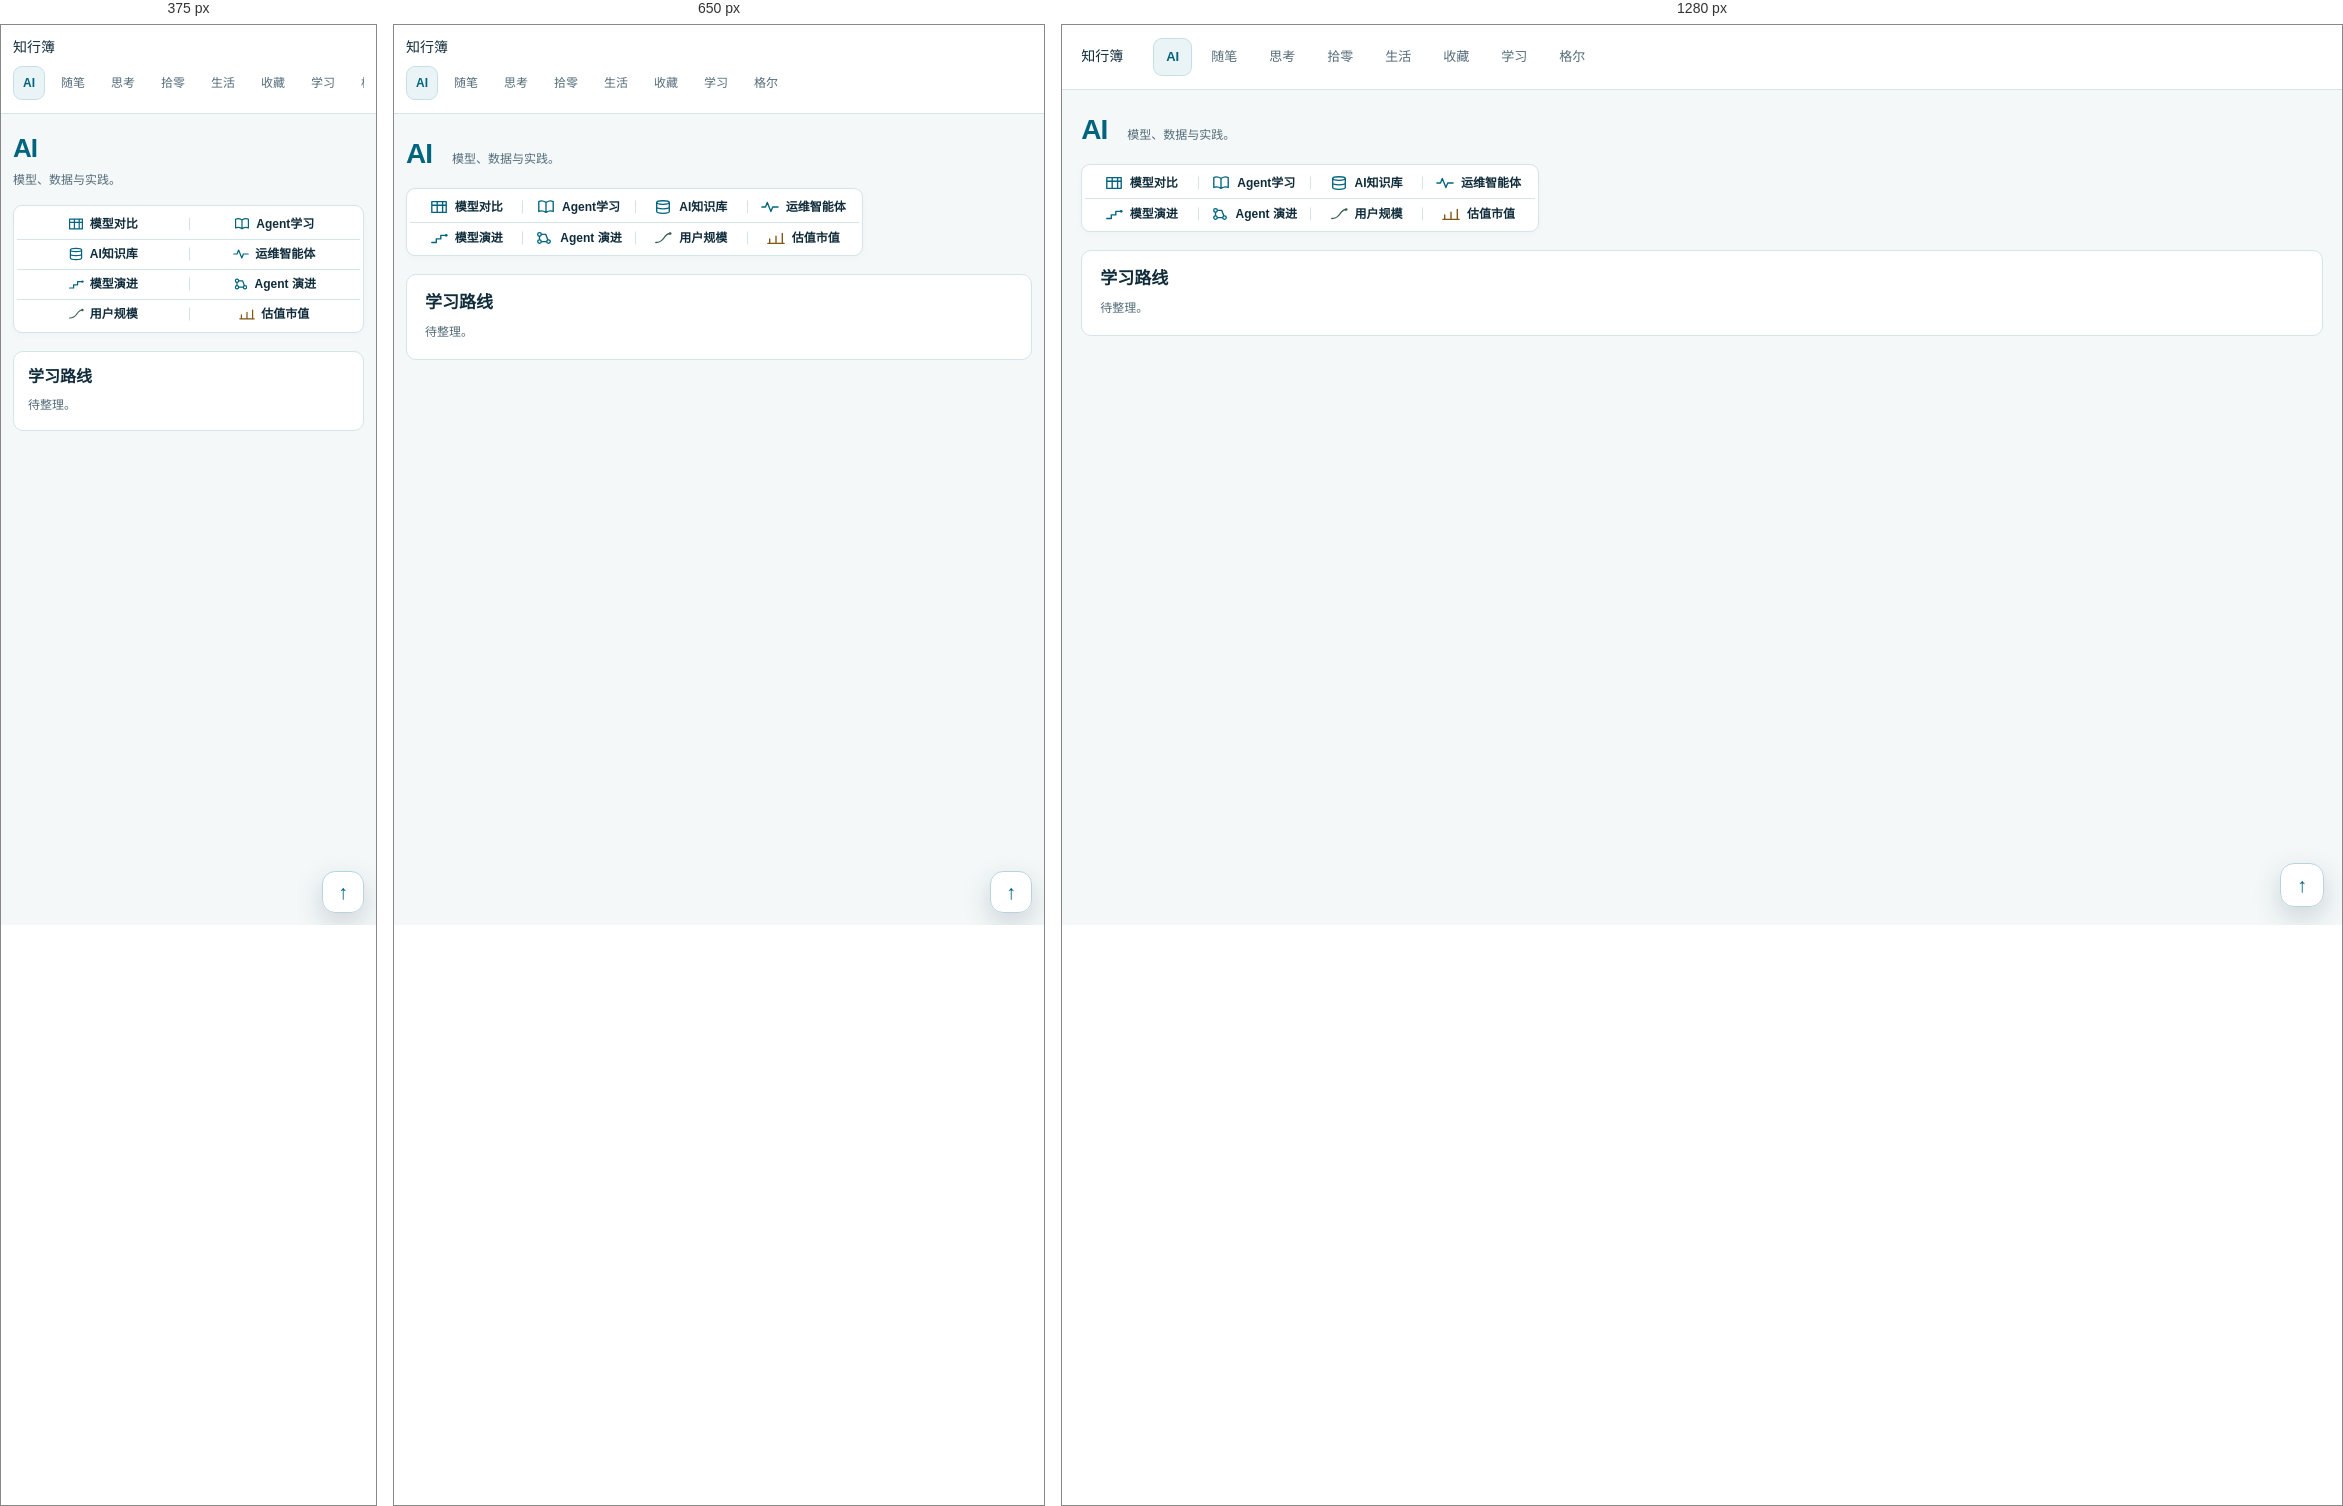
Rendered at 375 px, 650 px and 1280 px, left to right.

<!-- file: ai.html -->
<!doctype html>
<html lang="zh-CN">
<head>
  <meta charset="utf-8">
  <meta name="viewport" content="width=device-width,initial-scale=1">
  <meta name="color-scheme" content="light">
  <meta name="description" content="AI 导航：模型对比、Agent学习、AI知识库、运维智能体、演进时间图与行业数据。">
  <title>AI｜知行簿</title>
  <link rel="icon" href="assets/site-mark.svg">
  <link rel="stylesheet" href="assets/site-nav.css">
  <link rel="stylesheet" href="assets/ai.css">
  <script src="assets/site-nav.js" defer></script>
</head>
<body id="top">
  <a class="skip-link" href="#main">跳到 AI 正文</a>
  <header class="site-header">
    <div class="site-inner">
      <div class="site-wordmark">知行簿</div>
      <nav class="site-links" data-site-nav aria-label="站点导航">
        <a href="ai.html" aria-current="page">AI</a>
        <a href="market-memo.html">随笔</a>
        <a href="thoughts.html">思考</a>
        <a href="general-knowledge.html">拾零</a>
        <a href="life.html">生活</a>
        <a href="ai-learning-index.html">收藏</a>
        <a href="learning.html">学习</a>
        <a href="geer.html">格尔</a>
      </nav>
    </div>
  </header>

  <main class="ai-main page-shell" id="main">
    <header class="ai-hero">
      <h1>AI</h1>
      <p>模型、数据与实践。</p>
    </header>

    <nav class="ai-directory" aria-label="AI 专题导航">
      <a href="ai-model-comparison.html" title="模型能力、规格与选型对比">
        <svg aria-hidden="true" viewBox="0 0 20 16" fill="none" stroke="currentColor" stroke-width="1.5" stroke-linecap="round" stroke-linejoin="round"><path d="M2 2h16v12H2zM2 6h16M8 2v12M14 2v12"/></svg>
        <span>模型对比</span>
      </a>
      <a href="agent.html" title="Agent 工程笔记与长期学习主题">
        <svg aria-hidden="true" viewBox="0 0 20 16" fill="none" stroke="currentColor" stroke-width="1.5" stroke-linecap="round" stroke-linejoin="round"><path d="M10 3C7 1 4 1 2 2v11c2-1 5-1 8 1 3-2 6-2 8-1V2c-2-1-5-1-8 1Zm0 0v11"/></svg>
        <span>Agent学习</span>
      </a>
      <a href="ai-knowledge-base.html" title="AI 知识库实践与产品研究">
        <svg aria-hidden="true" viewBox="0 0 20 16" fill="none" stroke="currentColor" stroke-width="1.5" stroke-linecap="round" stroke-linejoin="round"><ellipse cx="10" cy="3" rx="7" ry="2"/><path d="M3 3v10c0 1 3 2 7 2s7-1 7-2V3M3 8c0 1 3 2 7 2s7-1 7-2"/></svg>
        <span>AI知识库</span>
      </a>
      <a href="ops-agent.html" title="运维智能体白皮书阅读笔记">
        <svg aria-hidden="true" viewBox="0 0 20 16" fill="none" stroke="currentColor" stroke-width="1.5" stroke-linecap="round" stroke-linejoin="round"><path d="M1 8h4l2-5 4 10 2-5h6"/></svg>
        <span>运维智能体</span>
      </a>
      <a href="ai-model-timeline.html" title="模型的关键发布节点">
        <svg aria-hidden="true" viewBox="0 0 20 16" fill="none" stroke="currentColor" stroke-width="1.5" stroke-linecap="round" stroke-linejoin="round"><path d="M2 13h5V9h5V5h6"/><circle cx="18" cy="5" r="1.5" fill="currentColor" stroke="none"/></svg>
        <span>模型演进</span>
      </a>
      <a href="ai-agent-timeline.html" title="Agent 产品、框架、协议与接口的关键节点">
        <svg aria-hidden="true" viewBox="0 0 20 16" fill="none" stroke="currentColor" stroke-width="1.5" stroke-linecap="round" stroke-linejoin="round"><path d="M5 4h7l3 8H5V4Z"/><circle cx="5" cy="4" r="2" fill="white"/><circle cx="15" cy="12" r="2" fill="white"/><circle cx="5" cy="12" r="2" fill="white"/></svg>
        <span>Agent 演进</span>
      </a>
      <a class="ai-nav-users" href="ai-user-scale.html" title="公开用户规模趋势与数据来源">
        <svg aria-hidden="true" viewBox="0 0 20 16" fill="none" stroke="currentColor" stroke-width="1.5" stroke-linecap="round" stroke-linejoin="round"><path d="M2 13c5 0 7-2 9-5s4-5 7-5"/><circle cx="18" cy="3" r="1.5" fill="currentColor" stroke="none"/></svg>
        <span>用户规模</span>
      </a>
      <a class="ai-nav-value" href="ai-company-value.html" title="厂商上市市值与融资估值趋势">
        <svg aria-hidden="true" viewBox="0 0 20 16" fill="none" stroke="currentColor" stroke-width="1.5" stroke-linecap="round"><path d="M3 13V9m7 4V6m7 7V3M1 14h18"/></svg>
        <span>估值市值</span>
      </a>
    </nav>

    <section class="ai-topic" aria-labelledby="learning-roadmap">
      <h2 id="learning-roadmap">学习路线</h2>
      <p class="ai-placeholder">待整理。</p>
    </section>
  </main>

  <a class="site-back-top" href="#top" aria-label="返回页面顶部">↑</a>
</body>
</html>


/* @media block from site-nav.css */
@media(max-width:700px){
  :root{--site-gutter:24px}
  .site-header .site-inner{align-items:flex-start;flex-direction:column;gap:7px;padding:11px 0}
  .site-brand-mark{width:29px;height:29px}
  .site-brand-name{font-size:13px}
  .site-header .site-links{width:100%;flex-wrap:nowrap;overflow-x:auto;padding-bottom:2px;scrollbar-width:none}
  .site-header .site-links::-webkit-scrollbar{display:none}
  .site-header .site-links a{padding:7px 9px;font-size:12px}
  .site-footer{align-items:flex-start;flex-direction:column;gap:7px}
  .site-back-top{right:12px;bottom:12px;width:42px;height:42px;border-radius:13px}
}

/* @media block from ai.css */
@media(max-width:600px){
  .ai-main{padding-top:18px}
  .ai-hero{align-items:flex-start;flex-direction:column;gap:5px;margin-bottom:14px}
  .ai-hero h1{font-size:26px}
  .ai-directory{grid-template-columns:repeat(2,minmax(0,1fr));width:100%}
  .ai-directory a{gap:6px;padding-inline:10px}
  .ai-directory a:nth-child(odd)::before{display:none}
  .ai-directory a:nth-child(n+3){border-top:1px solid var(--line);border-top-left-radius:0;border-top-right-radius:0}
  .ai-directory svg{flex-basis:16px;width:16px}
  .ai-topic{padding:14px}
  .ai-topic h2{font-size:16px}
}